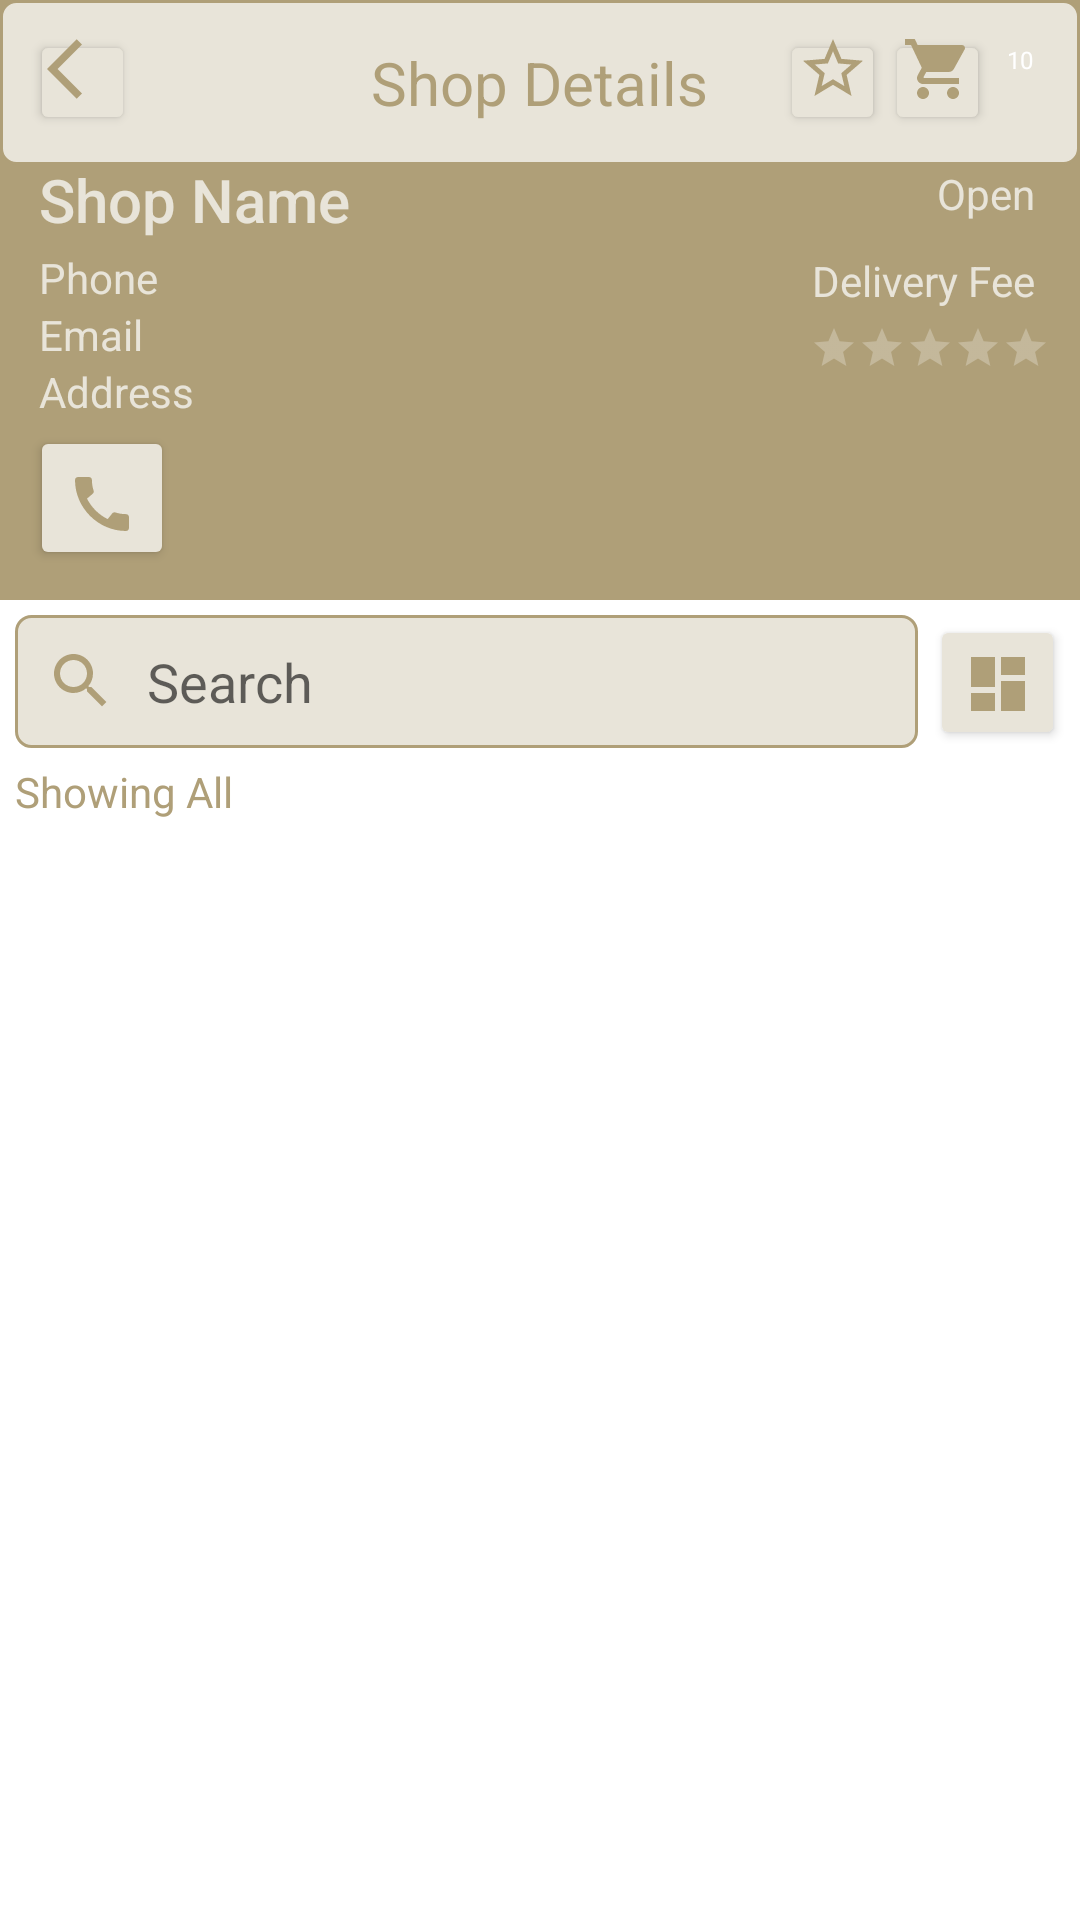

Layout XML and referenced resources for this Android screen:
<!-- AndroidManifest.xml: application theme Theme.EasyLyf -->
<!-- res/layout/activity_shop_details.xml -->
<?xml version="1.0" encoding="utf-8"?>
<RelativeLayout xmlns:android="http://schemas.android.com/apk/res/android"
    xmlns:app="http://schemas.android.com/apk/res-auto"
    xmlns:tools="http://schemas.android.com/tools"
    android:layout_width="match_parent"
    android:layout_height="match_parent"
    tools:context=".activites.ShopDetailsActivity">

    //shop details
    <RelativeLayout
        android:id="@+id/shopRl"
        android:layout_width="match_parent"
        android:layout_height="200dp">

        <ImageView
            android:id="@+id/shopIv"
            android:layout_width="match_parent"
            android:layout_height="match_parent"
            android:scaleType="centerCrop"
            android:src="@color/purple_200"/>

        <ImageView
            android:layout_width="match_parent"
            android:layout_height="match_parent"
            android:src="#00000000" />

        <RelativeLayout
            android:layout_width="match_parent"
            android:layout_height="wrap_content"
            android:layout_marginTop="40dp"
            android:padding="10dp">

            <TextView
                android:id="@+id/shopNameTv"
                style="@style/TextAppearance.AppCompat.Title"
                android:layout_width="wrap_content"
                android:layout_height="wrap_content"
                android:layout_marginStart="3dp"
                android:layout_marginLeft="3dp"
                android:layout_marginTop="3dp"
                android:layout_marginEnd="3dp"
                android:layout_marginRight="3dp"
                android:layout_marginBottom="3dp"
                android:text="@string/shop_name"
                android:textColor="#E8E4D9" />

            <TextView
                android:id="@+id/phoneTv"
                android:layout_width="wrap_content"
                android:layout_height="wrap_content"
                android:layout_below="@+id/shopNameTv"
                android:layout_marginStart="3dp"
                android:layout_marginLeft="3dp"
                android:text="@string/phone"
                android:textColor="#E8E4D9" />

            <TextView
                android:id="@+id/emailTv"
                android:layout_width="wrap_content"
                android:layout_height="wrap_content"
                android:layout_below="@+id/phoneTv"
                android:layout_marginStart="3dp"
                android:layout_marginLeft="3dp"
                android:text="@string/email"
                android:textColor="#E8E4D9" />

            <TextView
                android:id="@+id/openCloseTv"
                android:layout_width="wrap_content"
                android:layout_height="wrap_content"
                android:layout_alignParentEnd="true"
                android:layout_alignParentRight="true"
                android:layout_marginStart="3dp"
                android:layout_marginLeft="3dp"
                android:padding="5dp"
                android:text="@string/open"
                android:textColor="#E8E4D9" />

            <TextView
                android:id="@+id/deliveryFeeTv"
                android:layout_width="wrap_content"
                android:layout_height="wrap_content"
                android:layout_below="@+id/openCloseTv"
                android:layout_alignParentEnd="true"
                android:layout_alignParentRight="true"
                android:layout_marginStart="3dp"
                android:layout_marginLeft="3dp"
                android:padding="5dp"
                android:text="@string/delivery_fee"
                android:textColor="#E8E4D9" />

            //ratingbar: show avg rating

            <RatingBar
                android:id="@+id/ratingBar"
                style="@style/Widget.AppCompat.RatingBar.Small"
                android:layout_width="wrap_content"
                android:layout_height="wrap_content"
                android:layout_below="@id/deliveryFeeTv"
                android:layout_alignParentEnd="true"
                android:layout_alignParentRight="true"
                android:numStars="5"
                android:progressBackgroundTint="@color/white" />

            <TextView
                android:id="@+id/addressTv"
                android:layout_width="wrap_content"
                android:layout_height="wrap_content"
                android:layout_below="@+id/emailTv"
                android:layout_marginStart="3dp"
                android:layout_marginLeft="3dp"
                android:text="@string/address"
                android:textColor="#E8E4D9" />

            <LinearLayout
                android:layout_width="wrap_content"
                android:layout_height="wrap_content"
                android:layout_alignParentBottom="true"
                android:gravity="center_horizontal"
                android:orientation="horizontal">

                <Button
                    android:id="@+id/callBtn"
                    android:layout_width="48dp"
                    android:layout_height="48dp"
                    android:drawableBottom="@drawable/ic_call"
                    app:backgroundTint="#E8E4D9"
                    tools:ignore="SpeakableTextPresentCheck,TouchTargetSizeCheck" />

            </LinearLayout>

        </RelativeLayout>

    </RelativeLayout>

    //toolbar
    <RelativeLayout
        android:id="@+id/toolbarRl"
        android:layout_width="match_parent"
        android:layout_height="wrap_content"
        android:background="@drawable/shape_rect05"
        android:padding="10dp">

        <Button
            android:id="@+id/cartBtn"
            android:layout_width="35dp"
            android:layout_height="35dp"
            android:layout_alignParentEnd="true"
            android:layout_alignParentRight="true"
            android:layout_marginEnd="20dp"
            android:layout_marginRight="20dp"
            android:drawableBottom="@drawable/ic_shopping_cart"
            app:backgroundTint="#E8E4D9"
            tools:ignore="SpeakableTextPresentCheck,TouchTargetSizeCheck" />

        <Button
            android:id="@+id/backBtn"
            android:layout_width="35dp"
            android:layout_height="35dp"
            android:drawableBottom="@drawable/ic_arrow_back_"
            app:backgroundTint="#E8E4D9"
            tools:ignore="SpeakableTextPresentCheck,TouchTargetSizeCheck" />

        <TextView
            android:layout_width="wrap_content"
            android:layout_height="wrap_content"
            android:layout_centerInParent="true"
            android:text="@string/shop_details"
            android:textColor="#AF9F78"
            android:textSize="20sp" />

        <TextView
            android:id="@+id/cartCountTv"
            android:layout_width="20dp"
            android:layout_height="20dp"
            android:layout_alignParentEnd="true"
            android:layout_alignParentRight="true"
            android:background="@drawable/shape_circle03"
            android:gravity="center"
            android:text="10"
            android:textColor="@color/white"
            android:textSize="8sp" />

        //show shop reviews

        <Button
            android:id="@+id/reviewBtn"
            android:layout_width="35dp"
            android:layout_height="35dp"
            android:layout_centerVertical="true"
            android:layout_toStartOf="@+id/cartBtn"
            android:layout_toLeftOf="@+id/cartBtn"
            android:backgroundTint="#E8E4D9"
            android:drawableBottom="@drawable/ic_star" />

    </RelativeLayout>

    <RelativeLayout
        android:id="@+id/productsRl"
        android:layout_width="match_parent"
        android:layout_height="wrap_content"
        android:layout_below="@+id/shopRl">

        <EditText
            android:id="@+id/searchProductEt"
            android:layout_width="match_parent"
            android:layout_height="wrap_content"
            android:layout_marginStart="5dp"
            android:layout_marginLeft="5dp"
            android:layout_marginTop="5dp"
            android:layout_marginEnd="4dp"
            android:layout_marginRight="4dp"
            android:layout_marginBottom="5dp"
            android:layout_toStartOf="@+id/filterProductBtn"
            android:layout_toLeftOf="@+id/filterProductBtn"
            android:background="@drawable/shape_rect05"
            android:drawableStart="@drawable/ic_search"
            android:drawableLeft="@drawable/ic_search"
            android:drawablePadding="10dp"
            android:hint="@string/search"
            android:padding="10dp"
            tools:ignore="TouchTargetSizeCheck" />

        //fillter product

        <Button
            android:id="@+id/filterProductBtn"
            android:layout_width="45dp"
            android:layout_height="45dp"
            android:layout_alignParentEnd="true"
            android:layout_alignParentRight="true"
            android:layout_marginTop="5dp"
            android:layout_marginEnd="5dp"
            android:layout_marginRight="5dp"
            android:backgroundTint="#E8E4D9"
            android:drawableBottom="@drawable/ic_filter"
            tools:ignore="SpeakableTextPresentCheck,TouchTargetSizeCheck" />

        //show filtered products title
        <TextView
            android:id="@+id/filteredProductsTv"
            android:layout_width="wrap_content"
            android:layout_height="wrap_content"
            android:layout_below="@+id/searchProductEt"
            android:layout_marginStart="5dp"
            android:layout_marginBottom="5dp"
            android:text="@string/showing_all"
            android:textColor="@color/purple_200"
            android:layout_marginLeft="5dp" />

        //Recylerview show products

        <androidx.recyclerview.widget.RecyclerView
            android:id="@+id/productRv"
            android:layout_width="match_parent"
            android:layout_height="match_parent"
            android:layout_below="@+id/filteredProductsTv"
            app:layoutManager="androidx.recyclerview.widget.LinearLayoutManager"
            tools:listitem="@layout/row_product_seller" />

    </RelativeLayout>

</RelativeLayout>
<!-- res/layout/row_product_seller.xml (included above) -->
<?xml version="1.0" encoding="utf-8"?>
<androidx.cardview.widget.CardView xmlns:android="http://schemas.android.com/apk/res/android"
    xmlns:app="http://schemas.android.com/apk/res-auto"
    xmlns:tools="http://schemas.android.com/tools"
    android:layout_width="match_parent"
    android:layout_height="wrap_content"
    app:cardBackgroundColor="#E8E4D9"
    app:cardElevation="3dp"
    app:contentPadding="5dp">

    <androidx.constraintlayout.widget.ConstraintLayout
        android:layout_width="match_parent"
        android:layout_height="match_parent">


        <ImageView
            android:id="@+id/productPic"
            android:layout_width="175dp"
            android:layout_height="167dp"
            android:layout_centerVertical="true"
            android:layout_marginTop="16dp"
            android:adjustViewBounds="true"
            android:scaleType="fitCenter"
            app:layout_constraintBottom_toTopOf="@+id/linearLayout2"
            app:layout_constraintEnd_toEndOf="parent"
            app:layout_constraintHorizontal_bias="0.07"
            app:layout_constraintStart_toStartOf="parent"
            app:layout_constraintTop_toTopOf="parent"
            app:layout_constraintVertical_bias="0.0"
            app:srcCompat="@drawable/ic_add_shopping_cart" />

        <LinearLayout
            android:id="@+id/linearLayout2"
            android:layout_width="197dp"
            android:layout_height="166dp"
            android:layout_centerVertical="true"
            android:layout_marginStart="200dp"
            android:layout_marginLeft="200dp"
            android:layout_marginTop="16dp"
            android:layout_toEndOf="@+id/productPic"
            android:layout_toRightOf="@+id/productPic"
            android:orientation="vertical"
            app:layout_constraintStart_toStartOf="parent"
            app:layout_constraintTop_toTopOf="parent">

            <TextView
                android:id="@+id/productDiscountedNote"
                android:layout_width="wrap_content"
                android:layout_height="wrap_content"
                android:background="@drawable/shape_rect05"
                android:padding="5dp"
                android:text="@string/_10_off"
                android:textColor="#af9f78" />

            <TextView
                android:id="@+id/productTitle"
                android:layout_width="wrap_content"
                android:layout_height="wrap_content"
                android:layout_marginTop="5dp"
                android:text="@string/title"
                android:textColor="#af9f78" />

            <TextView
                android:id="@+id/productQuantity"
                android:layout_width="wrap_content"
                android:layout_height="wrap_content"
                android:padding="5dp"
                android:text="@string/_1_kg"
                android:textColor="#af9f78" />

            <RelativeLayout
                android:layout_width="wrap_content"
                android:layout_height="wrap_content"
                android:layout_marginTop="5dp">

                <TextView
                    android:id="@+id/productDiscountedPrice"
                    android:layout_width="wrap_content"
                    android:layout_height="wrap_content"
                    android:layout_marginEnd="10dp"
                    android:layout_marginRight="10dp"
                    android:text="@string/_10"
                    android:textColor="#af9f78" />

                <TextView
                    android:id="@+id/productPrice"
                    android:layout_width="wrap_content"
                    android:layout_height="wrap_content"
                    android:layout_toEndOf="@+id/productDiscountedPrice"
                    android:layout_toRightOf="@+id/productDiscountedPrice"
                    android:text="@string/_20"
                    android:textColor="#af9f78" />
            </RelativeLayout>

        </LinearLayout>

    </androidx.constraintlayout.widget.ConstraintLayout>

</androidx.cardview.widget.CardView>
<!-- resources referenced by this layout -->
<resources>
  <color name="purple_200">#af9f78</color>
  <color name="white">#FFFFFFFF</color>
  <!-- drawable ic_arrow_back_ (drawable) -->
  <vector android:height="24dp" android:tint="#AF9F78"
      android:viewportHeight="24" android:viewportWidth="24"
      android:width="24dp" xmlns:android="http://schemas.android.com/apk/res/android">
      <path android:fillColor="@android:color/white" android:pathData="M11.67,3.87L9.9,2.1 0,12l9.9,9.9 1.77,-1.77L3.54,12z"/>
  </vector>
  <!-- drawable ic_filter (drawable) -->
  <vector android:height="24dp" android:tint="#AF9F78"
      android:viewportHeight="24" android:viewportWidth="24"
      android:width="24dp" xmlns:android="http://schemas.android.com/apk/res/android">
      <path android:fillColor="@android:color/white" android:pathData="M3,13h8L11,3L3,3v10zM3,21h8v-6L3,15v6zM13,21h8L21,11h-8v10zM13,3v6h8L21,3h-8z"/>
  </vector>
  <!-- drawable ic_search (drawable) -->
  <vector android:height="24dp" android:tint="#AF9F78"
      android:viewportHeight="24" android:viewportWidth="24"
      android:width="24dp" xmlns:android="http://schemas.android.com/apk/res/android">
      <path android:fillColor="@android:color/white" android:pathData="M15.5,14h-0.79l-0.28,-0.27C15.41,12.59 16,11.11 16,9.5 16,5.91 13.09,3 9.5,3S3,5.91 3,9.5 5.91,16 9.5,16c1.61,0 3.09,-0.59 4.23,-1.57l0.27,0.28v0.79l5,4.99L20.49,19l-4.99,-5zM9.5,14C7.01,14 5,11.99 5,9.5S7.01,5 9.5,5 14,7.01 14,9.5 11.99,14 9.5,14z"/>
  </vector>
  <!-- drawable ic_star (drawable) -->
  <vector android:height="24dp" android:tint="#AF9F78"
      android:viewportHeight="24" android:viewportWidth="24"
      android:width="24dp" xmlns:android="http://schemas.android.com/apk/res/android">
      <path android:fillColor="@android:color/white" android:pathData="M22,9.24l-7.19,-0.62L12,2 9.19,8.63 2,9.24l5.46,4.73L5.82,21 12,17.27 18.18,21l-1.63,-7.03L22,9.24zM12,15.4l-3.76,2.27 1,-4.28 -3.32,-2.88 4.38,-0.38L12,6.1l1.71,4.04 4.38,0.38 -3.32,2.88 1,4.28L12,15.4z"/>
  </vector>
  <!-- drawable shape_rect05 (drawable) -->
  <?xml version="1.0" encoding="utf-8"?>
  <shape xmlns:android="http://schemas.android.com/apk/res/android"
      android:shape="rectangle">
  
      <solid android:color="#E8E4D9"/>
  
      <corners android:radius="5dp"/>
  
      <stroke android:color="#af9f78"
          android:width="1dp"/>
  
  </shape>
  <string name="_10">₹10/-</string>
  <string name="_10_off">10% OFF</string>
  <string name="_1_kg">1 KG</string>
  <string name="_20">₹20/-</string>
  <string name="address">Address</string>
  <string name="delivery_fee">Delivery Fee</string>
  <string name="email">Email</string>
  <string name="open">Open</string>
  <string name="phone">Phone</string>
  <string name="search">Search</string>
  <string name="shop_details">Shop Details</string>
  <string name="shop_name">Shop Name</string>
  <string name="showing_all">Showing All</string>
  <string name="title">Title</string>
  <style name="Theme.EasyLyf" parent="Theme.MaterialComponents.DayNight.NoActionBar">
          
          <item name="colorPrimary">@color/purple_500</item>
          <item name="colorPrimaryVariant">@color/purple_700</item>
          <item name="colorOnPrimary">@color/white</item>
          
          <item name="colorSecondary">@color/teal_200</item>
          <item name="colorSecondaryVariant">@color/teal_700</item>
          <item name="colorOnSecondary">@color/black</item>
          
          <item name="android:statusBarColor" tools:targetApi="l">?attr/colorPrimaryVariant</item>
          
      </style>
  <color name="purple_500">#af9f78</color>
  <color name="purple_700">#af9f78</color>
  <color name="teal_200">#FF03DAC5</color>
  <color name="teal_700">#FF018786</color>
  <color name="black">#FF000000</color>
</resources>
